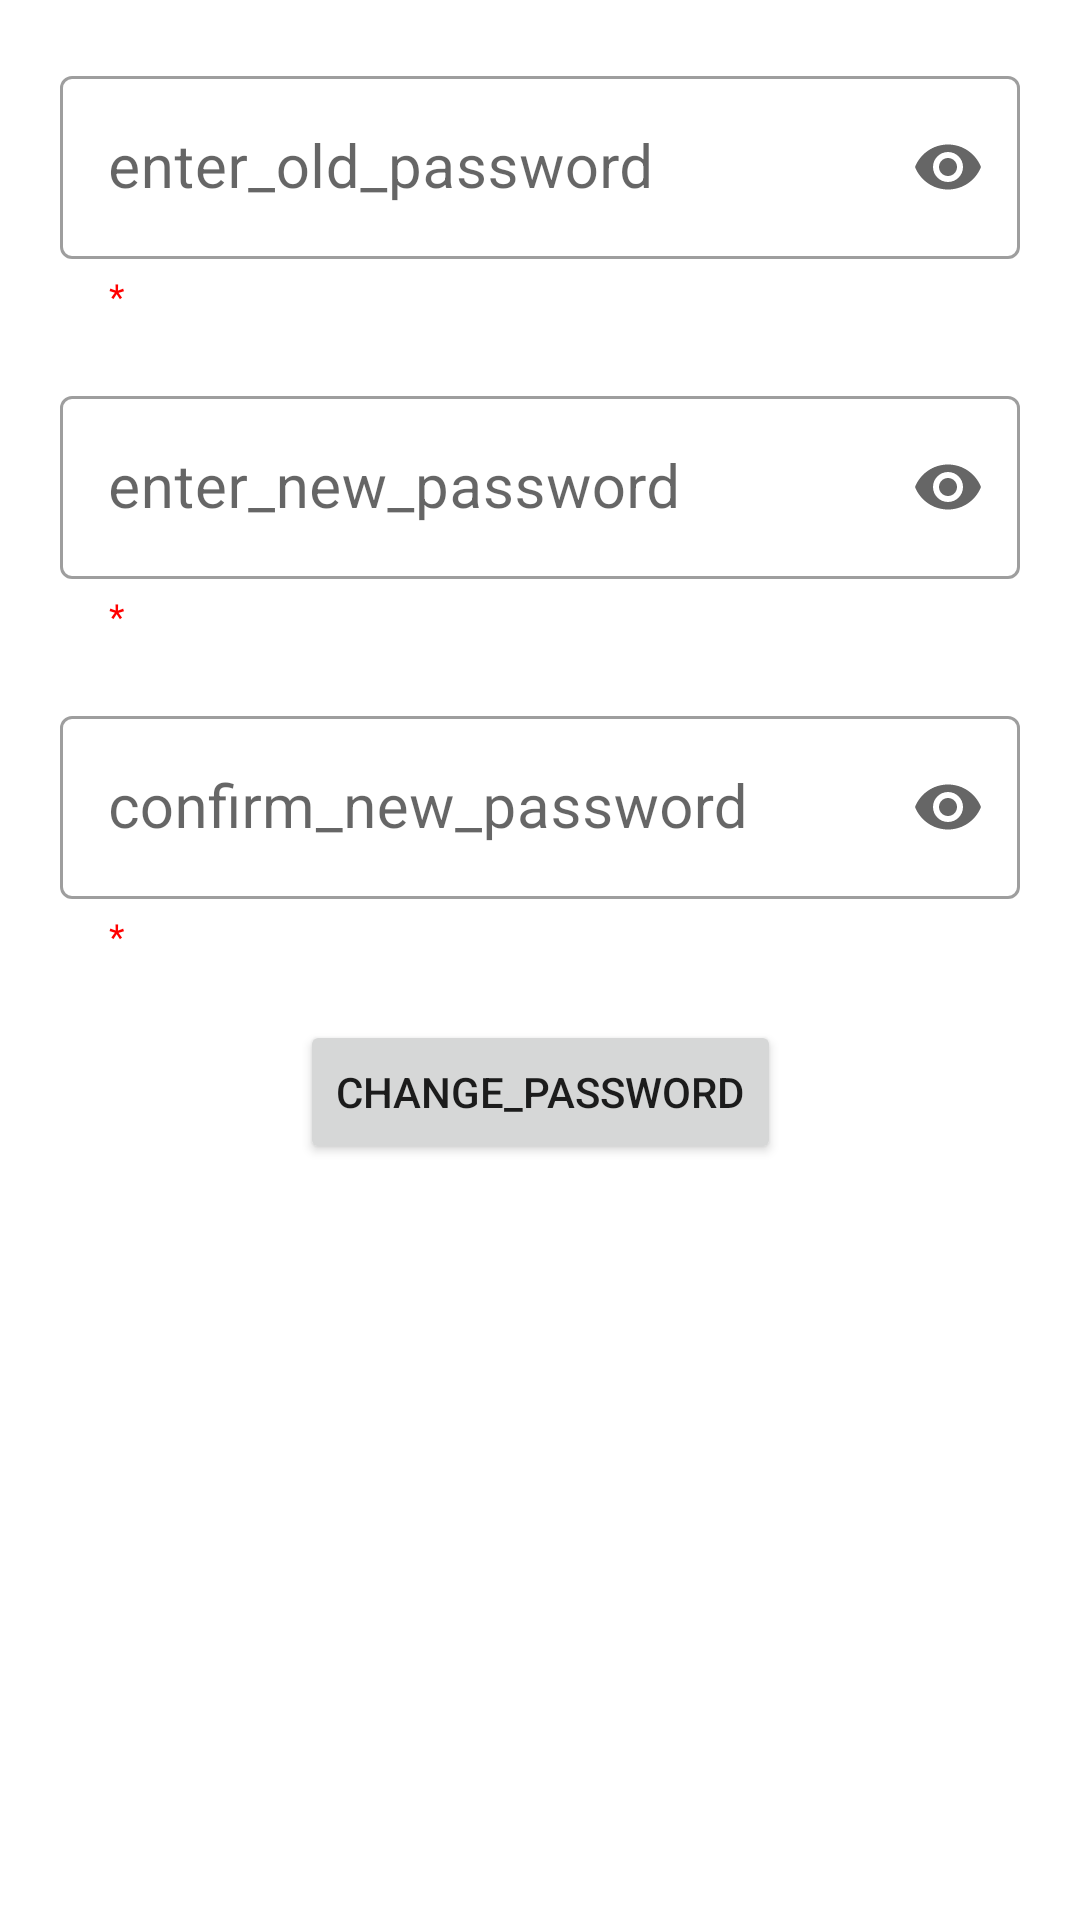

Reconstruct the res/layout file that produces this screen, plus the resources it refers to.
<!-- AndroidManifest.xml: application theme Theme.Project01 -->
<!-- res/layout/change_password_bottom_sheet.xml -->
<?xml version="1.0" encoding="utf-8"?>
<ScrollView
        xmlns:android="http://schemas.android.com/apk/res/android"
        xmlns:app="http://schemas.android.com/apk/res-auto"
        xmlns:tools="http://schemas.android.com/tools"
        android:layout_width="match_parent"
        android:layout_height="wrap_content">

        <androidx.constraintlayout.widget.ConstraintLayout
            android:layout_width="match_parent"
            android:layout_height="wrap_content">

            <com.google.android.material.textfield.TextInputLayout
                android:id="@+id/tvOldPassword_xml"
                style="@style/Widget.MaterialComponents.TextInputLayout.OutlinedBox"
                android:layout_width="match_parent"
                android:layout_height="wrap_content"

                android:layout_margin="20dp"
                android:hint="enter_old_password"
                app:endIconMode="password_toggle"
                app:helperTextTextColor="#FF0000"
                app:helperText="*"
                app:layout_constraintEnd_toEndOf="parent"
                app:layout_constraintStart_toStartOf="parent"
                app:layout_constraintTop_toTopOf="parent">

                <com.google.android.material.textfield.TextInputEditText
                    android:id="@+id/etOldPassword_xml"
                    android:layout_width="match_parent"
                    android:layout_height="wrap_content"
                    android:inputType="textPassword"

                    android:textSize="20sp"
                    tools:ignore="DuplicateIds" />
            </com.google.android.material.textfield.TextInputLayout>


            <com.google.android.material.textfield.TextInputLayout
                android:id="@+id/tvNewPassword_xml"
                style="@style/Widget.MaterialComponents.TextInputLayout.OutlinedBox"
                android:layout_width="match_parent"
                android:layout_height="wrap_content"
                android:layout_margin="20dp"

                android:ems="10"
                android:hint="enter_new_password"
                android:inputType="textPassword"
                app:endIconMode="password_toggle"
                app:helperTextTextColor="#FF0000"
                app:helperText="*"
                app:layout_constraintEnd_toEndOf="@+id/tvOldPassword_xml"
                app:layout_constraintStart_toStartOf="@+id/tvOldPassword_xml"
                app:layout_constraintTop_toBottomOf="@+id/tvOldPassword_xml">

                <com.google.android.material.textfield.TextInputEditText
                    android:id="@+id/etNewPassword_xml"
                    android:layout_width="match_parent"
                    android:layout_height="wrap_content"
                    android:inputType="textPassword"

                    android:textSize="20sp"
                    tools:ignore="DuplicateIds" />
            </com.google.android.material.textfield.TextInputLayout>


            <com.google.android.material.textfield.TextInputLayout
                android:id="@+id/tvConfirmNewPassword_xml"
                style="@style/Widget.MaterialComponents.TextInputLayout.OutlinedBox"
                android:layout_width="match_parent"
                android:layout_height="wrap_content"

                android:layout_margin="20dp"

                android:ems="10"
                android:hint="confirm_new_password"
                android:inputType="textPassword"
                app:endIconMode="password_toggle"
                app:helperText="*"

                app:helperTextTextColor="#FF0000"
                app:layout_constraintEnd_toEndOf="@+id/tvOldPassword_xml"
                app:layout_constraintStart_toStartOf="@+id/tvOldPassword_xml"
                app:layout_constraintTop_toBottomOf="@+id/tvNewPassword_xml">

                <com.google.android.material.textfield.TextInputEditText
                    android:id="@+id/etConfirmNewPassword_xml"
                    android:layout_width="match_parent"
                    android:layout_height="wrap_content"
                    android:inputType="textPassword"

                    android:textSize="20sp"
                    tools:ignore="DuplicateIds" />
            </com.google.android.material.textfield.TextInputLayout>


            <Button
                android:id="@+id/buttonChangePassword_xml"
                android:layout_width="wrap_content"
                android:layout_height="wrap_content"
                android:layout_margin="20dp"
                android:layout_marginTop="20dp"
                android:text="change_password"
                app:layout_constraintBottom_toBottomOf="parent"

                app:layout_constraintEnd_toEndOf="parent"
                app:layout_constraintStart_toStartOf="parent"
                app:layout_constraintTop_toBottomOf="@+id/tvConfirmNewPassword_xml"
                tools:ignore="MissingConstraints" />
        </androidx.constraintlayout.widget.ConstraintLayout>
    </ScrollView>
<!-- resources referenced by this layout -->
<resources>
  <style name="Theme.Project01" parent="Theme.MaterialComponents.DayNight.DarkActionBar">
          
          <item name="colorPrimary">@color/light_blue</item>
          <item name="colorPrimaryVariant">@color/purple_700</item>
          <item name="colorOnPrimary">@color/white</item>
          
          <item name="colorSecondary">@color/teal_200</item>
          <item name="colorSecondaryVariant">@color/teal_700</item>
          <item name="colorOnSecondary">@color/black</item>
          
          <item name="android:statusBarColor" tools:targetApi="l">?attr/colorPrimaryVariant</item>
          
      </style>
  <color name="light_blue">#4194E0</color>
  <color name="purple_700">#FF3700B3</color>
  <color name="white">#FFFFFFFF</color>
  <color name="teal_200">#FF03DAC5</color>
  <color name="teal_700">#FF018786</color>
  <color name="black">#FF000000</color>
</resources>
